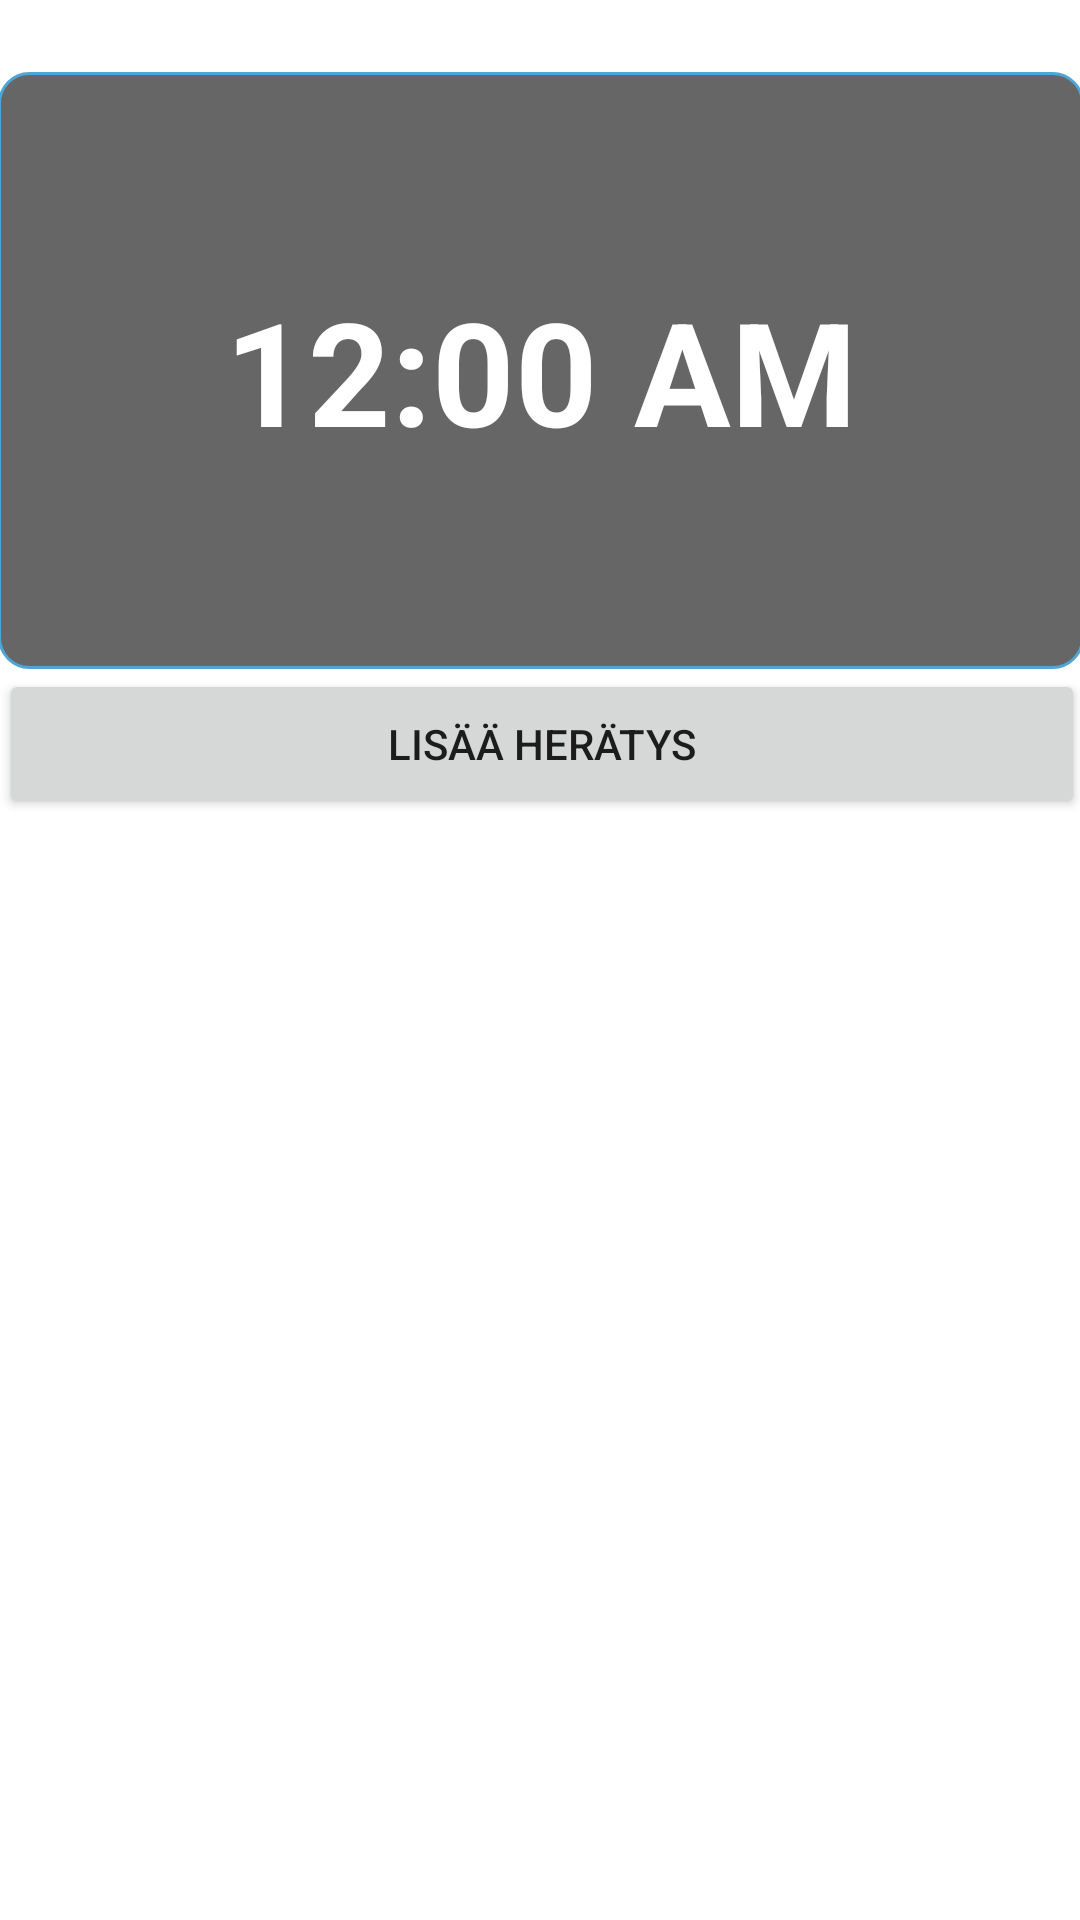

Produce the Android XML layout that renders to this screen, including the resource entries it uses.
<!-- AndroidManifest.xml: application theme Theme.DreamCatcherDemo -->
<!-- res/layout/page_1.xml -->
<?xml version="1.0" encoding="utf-8"?>
<androidx.constraintlayout.widget.ConstraintLayout xmlns:android="http://schemas.android.com/apk/res/android"
    xmlns:app="http://schemas.android.com/apk/res-auto"
    xmlns:tools="http://schemas.android.com/tools"
    android:id="@+id/ekaPage"
    android:layout_width="match_parent"
    android:layout_height="match_parent"
    android:background="@drawable/mainbgleft"
    android:gravity="center">


    <DigitalClock
        android:id="@+id/imageView"
        android:layout_width="362dp"
        android:layout_height="199dp"
        android:layout_marginStart="37dp"
        android:layout_marginTop="24dp"
        android:layout_marginEnd="37dp"
        android:layout_weight="1"
        android:background="@drawable/back"
        android:gravity="center"
        android:textColor="@color/white"
        android:textSize="48sp"
        android:textStyle="bold"
        app:layout_constraintEnd_toEndOf="parent"
        app:layout_constraintStart_toStartOf="parent"
        app:layout_constraintTop_toTopOf="parent" />

    <Button
        android:id="@+id/uusi_heratys"
        android:layout_width="362dp"
        android:layout_height="50dp"
        android:layout_marginTop="8dp"
        android:text="Lisää herätys"
        app:layout_constraintBottom_toTopOf="@+id/heratykset_list"
        app:layout_constraintEnd_toEndOf="parent"
        app:layout_constraintHorizontal_bias="0.489"
        app:layout_constraintStart_toStartOf="parent"
        app:layout_constraintTop_toBottomOf="@+id/imageView"
        app:layout_constraintVertical_bias="0.366" />

    <androidx.recyclerview.widget.RecyclerView
        android:id="@+id/heratykset_list"
        android:layout_width="362dp"
        android:layout_height="354dp"
        android:background="#00FFFFFF"
        android:backgroundTint="#00FFFFFF"
        android:foregroundGravity="center_horizontal"
        app:layout_constraintBottom_toBottomOf="parent"
        app:layout_constraintEnd_toEndOf="parent"
        app:layout_constraintHorizontal_bias="0.489"
        app:layout_constraintStart_toStartOf="parent"
        app:layout_constraintTop_toBottomOf="@+id/imageView"
        app:layout_constraintVertical_bias="0.568" />

</androidx.constraintlayout.widget.ConstraintLayout>
<!-- resources referenced by this layout -->
<resources>
  <color name="white">#FFFFFFFF</color>
  <!-- drawable back (drawable) -->
  <?xml version="1.0" encoding="utf-8"?>
      <shape xmlns:android="http://schemas.android.com/apk/res/android" android:shape="rectangle" >
          <stroke android:width="1dip" android:color="#4fa5d5"/>
  
      <solid
          android:color = "@color/material_on_background_emphasis_medium" >
      </solid>
      <corners
          android:radius="10dp"   >
      </corners>
      </shape>
  <style name="Theme.DreamCatcherDemo" parent="Theme.MaterialComponents.DayNight.NoActionBar">
          
          <item name="colorPrimary">@color/purple_500</item>
          <item name="colorPrimaryVariant">@color/purple_700</item>
          <item name="colorOnPrimary">@color/white</item>
          
          <item name="colorSecondary">@color/teal_200</item>
          <item name="colorSecondaryVariant">@color/teal_700</item>
          <item name="colorOnSecondary">@color/black</item>
          
          <item name="android:statusBarColor" tools:targetApi="l">?attr/colorPrimaryVariant</item>
          
      </style>
  <color name="purple_500">#FF6200EE</color>
  <color name="purple_700">#FF3700B3</color>
  <color name="teal_200">#FF03DAC5</color>
  <color name="teal_700">#FF018786</color>
  <color name="black">#FF000000</color>
</resources>
